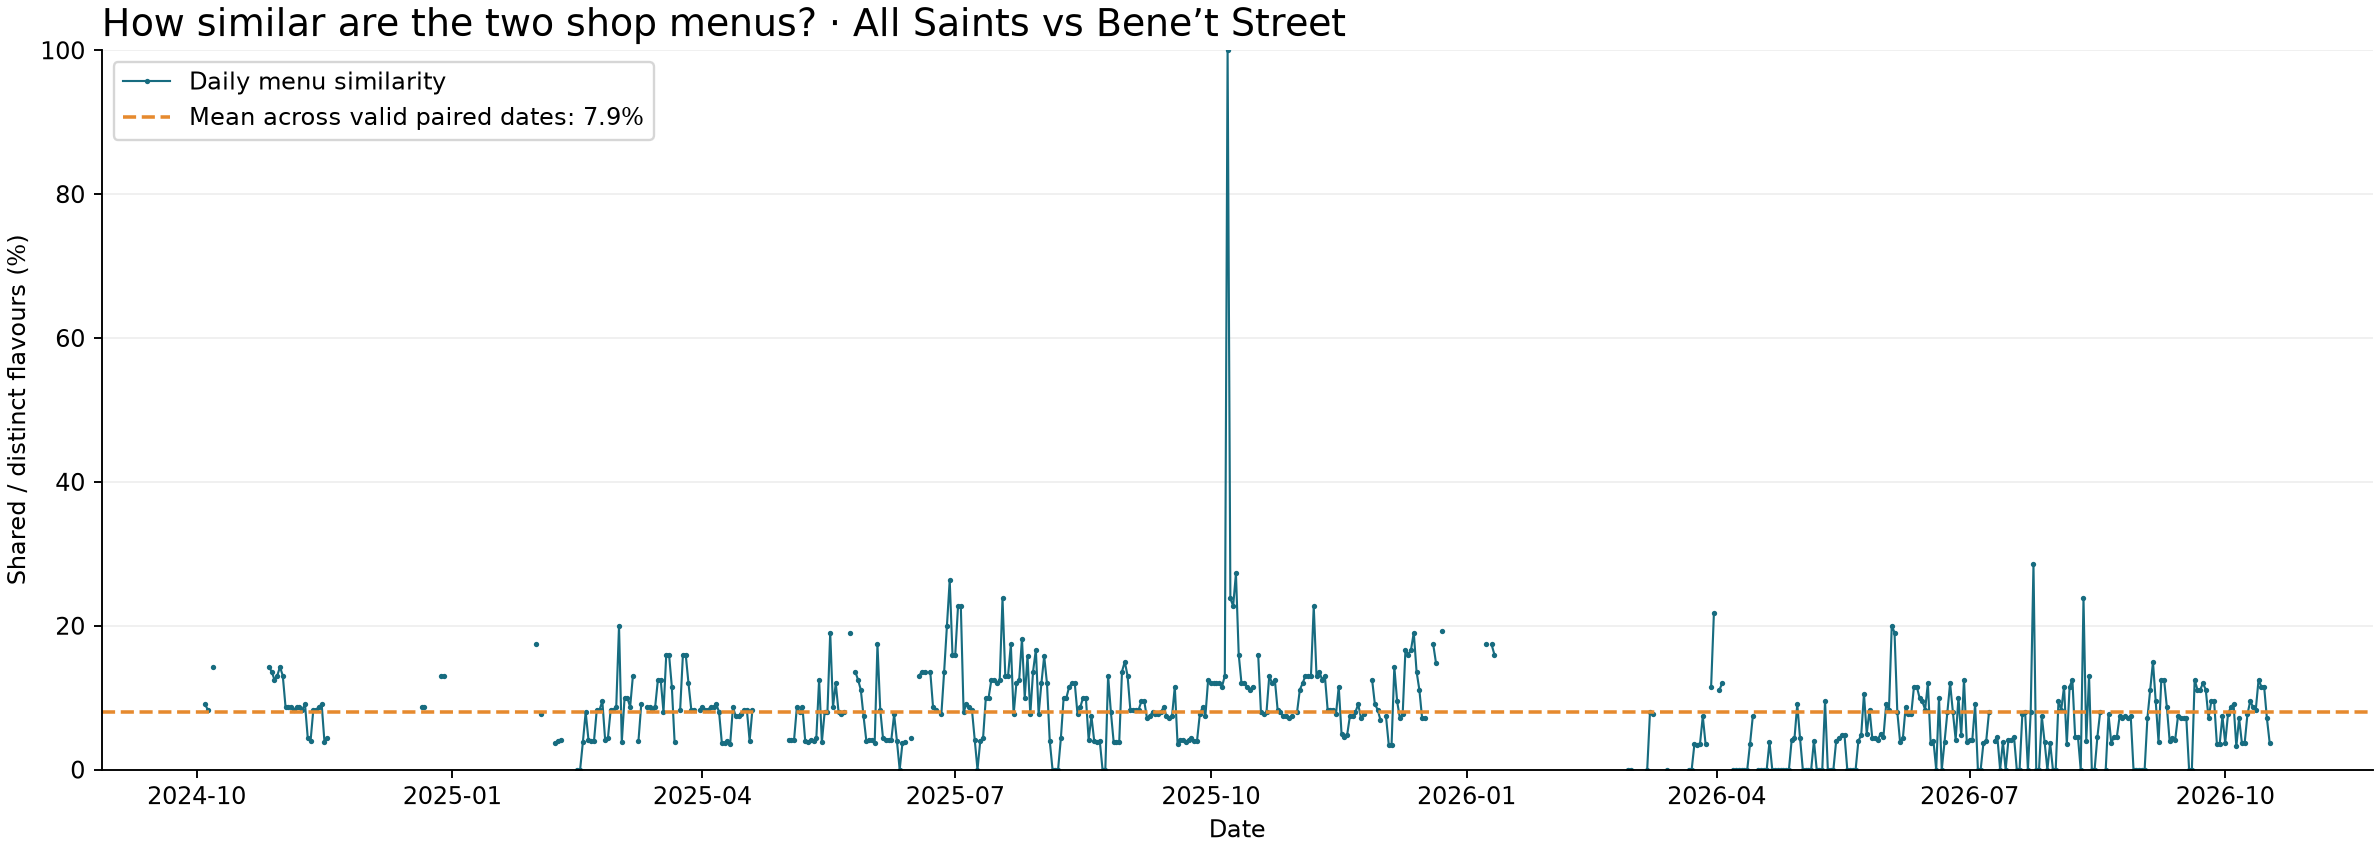

Data behind this chart, as committed beside it:
date, both_menus_valid, shared_flavours, distinct_flavours, similarity_pct
2024-10-04, True, 2.0, 22.0, 9.091
2024-10-05, True, 2.0, 24.0, 8.333
2024-10-06, False, , , 
2024-10-07, True, 3.0, 21.0, 14.29
2024-10-08, False, , , 
2024-10-09, False, , , 
2024-10-10, False, , , 
2024-10-11, False, , , 
2024-10-12, False, , , 
2024-10-13, False, , , 
2024-10-14, False, , , 
2024-10-15, False, , , 
2024-10-16, False, , , 
2024-10-17, False, , , 
2024-10-18, False, , , 
2024-10-19, False, , , 
2024-10-20, False, , , 
2024-10-21, False, , , 
2024-10-22, False, , , 
2024-10-23, False, , , 
2024-10-24, False, , , 
2024-10-25, False, , , 
2024-10-26, False, , , 
2024-10-27, True, 3.0, 21.0, 14.29
2024-10-28, True, 3.0, 22.0, 13.64
2024-10-29, True, 3.0, 24.0, 12.5
2024-10-30, True, 3.0, 23.0, 13.04
2024-10-31, True, 3.0, 21.0, 14.29
2024-11-01, True, 3.0, 23.0, 13.04
2024-11-02, True, 2.0, 23.0, 8.696
2024-11-03, True, 2.0, 23.0, 8.696
2024-11-04, True, 2.0, 23.0, 8.696
2024-11-05, True, 2.0, 24.0, 8.333
2024-11-06, True, 2.0, 23.0, 8.696
2024-11-07, True, 2.0, 23.0, 8.696
2024-11-08, True, 2.0, 24.0, 8.333
2024-11-09, True, 2.0, 22.0, 9.091
2024-11-10, True, 1.0, 23.0, 4.348
2024-11-11, True, 1.0, 25.0, 4.0
2024-11-12, True, 2.0, 24.0, 8.333
2024-11-13, True, 2.0, 24.0, 8.333
2024-11-14, True, 2.0, 23.0, 8.696
2024-11-15, True, 2.0, 22.0, 9.091
2024-11-16, True, 1.0, 26.0, 3.846
2024-11-17, True, 1.0, 23.0, 4.348
2024-11-18, False, , , 
2024-11-19, False, , , 
2024-11-20, False, , , 
2024-11-21, False, , , 
2024-11-22, False, , , 
2024-11-23, False, , , 
2024-11-24, False, , , 
2024-11-25, False, , , 
2024-11-26, False, , , 
2024-11-27, False, , , 
2024-11-28, False, , , 
2024-11-29, False, , , 
2024-11-30, False, , , 
2024-12-01, False, , , 
2024-12-02, False, , , 
... 684 more rows
